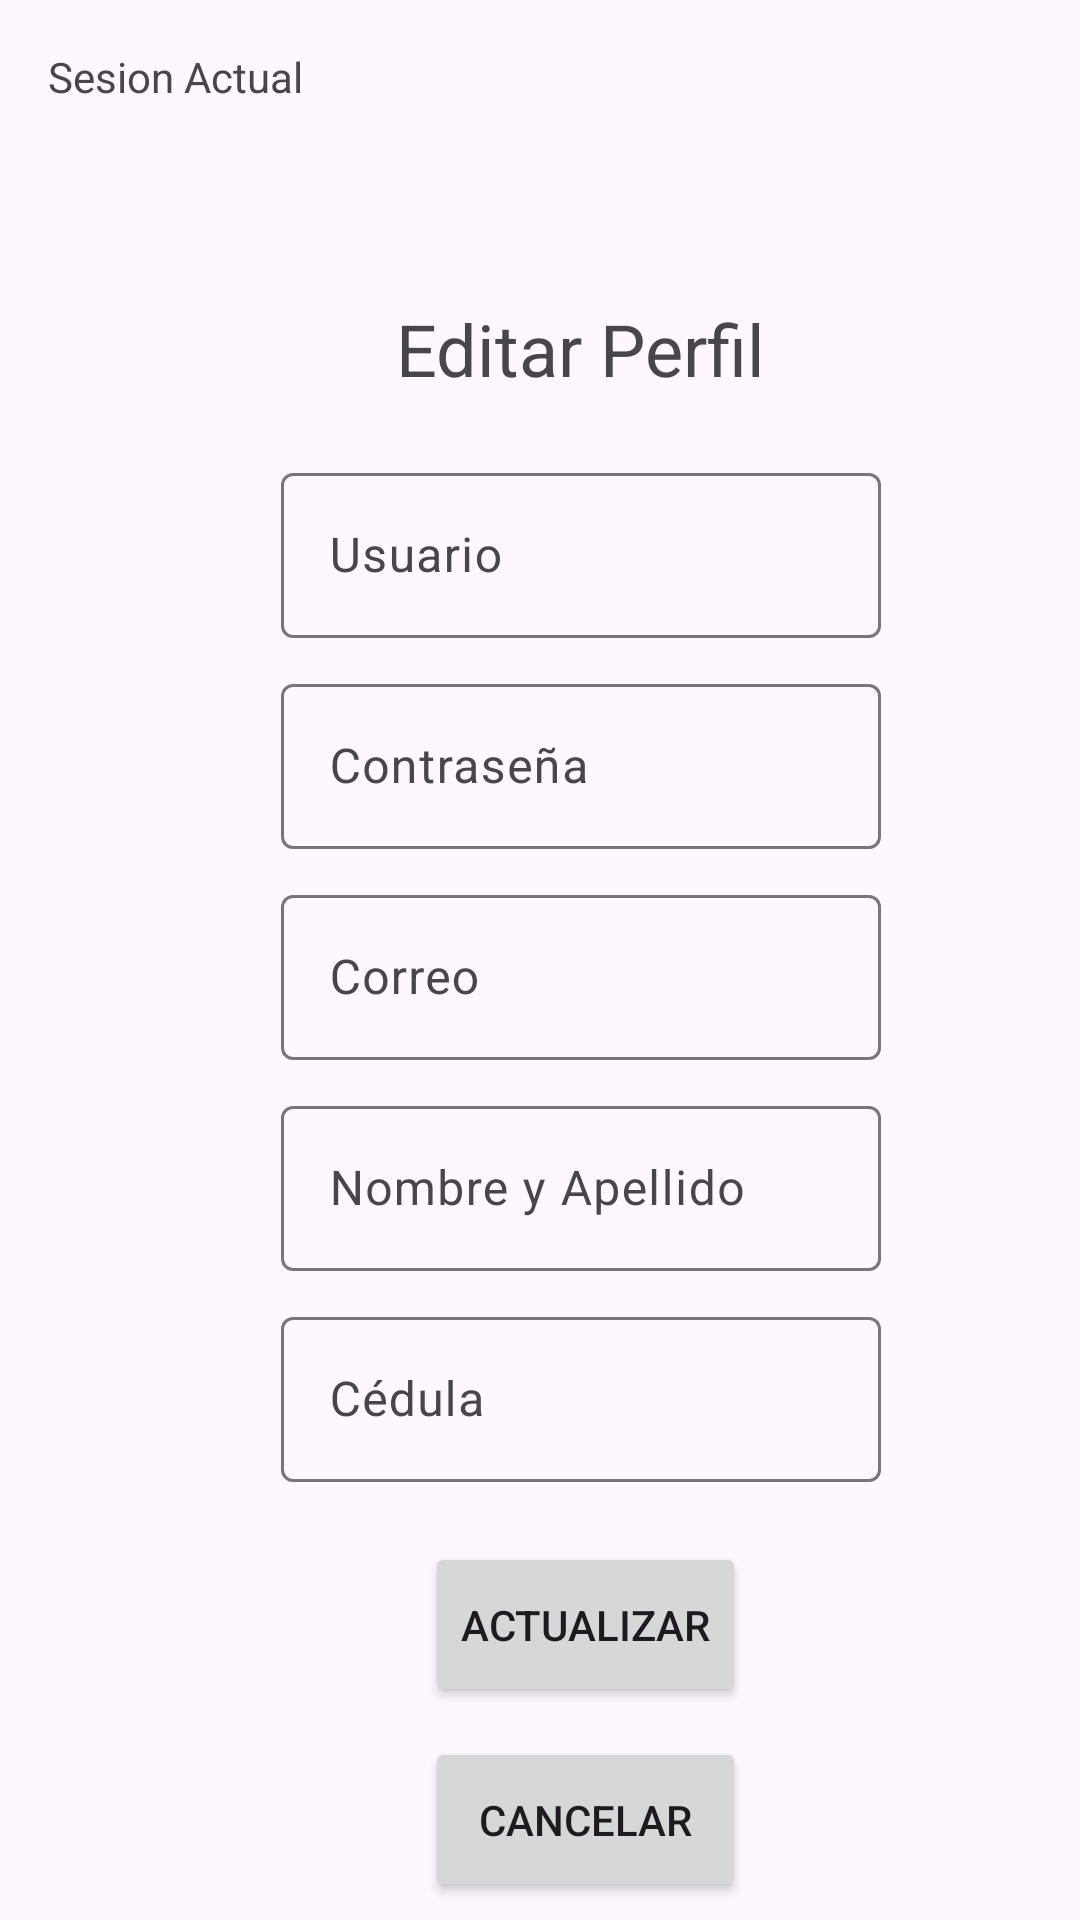

Produce the Android XML layout that renders to this screen, including the resource entries it uses.
<!-- AndroidManifest.xml: application theme Theme.AppGTC -->
<!-- res/layout/editar.xml -->
<?xml version="1.0" encoding="utf-8"?>
<androidx.constraintlayout.widget.ConstraintLayout xmlns:android="http://schemas.android.com/apk/res/android"
    xmlns:app="http://schemas.android.com/apk/res-auto"
    xmlns:tools="http://schemas.android.com/tools"
    android:layout_width="match_parent"
    android:layout_height="match_parent"
    android:background="@mipmap/fondo_main"
    tools:context=".Editar">

    <TextView
        android:id="@+id/textView_editar"
        android:layout_width="wrap_content"
        android:layout_height="wrap_content"
        android:layout_marginStart="132dp"
        android:layout_marginTop="100dp"
        android:text="@string/editar_perfil"
        android:textSize="24sp"
        app:layout_constraintStart_toStartOf="parent"
        app:layout_constraintTop_toTopOf="parent" />

    <com.google.android.material.textfield.TextInputLayout
        android:id="@+id/textInputLayout_editar_usuario"
        android:layout_width="200dp"
        android:layout_height="wrap_content"
        android:layout_marginTop="20dp"
        app:layout_constraintEnd_toEndOf="@id/textView_editar"
        app:layout_constraintStart_toStartOf="@id/textView_editar"
        app:layout_constraintTop_toBottomOf="@id/textView_editar">

        <EditText
            android:id="@+id/editText_editar_usuario"
            android:layout_width="match_parent"
            android:layout_height="55dp"
            android:ems="10"
            android:hint="@string/usuario"
            android:inputType="text"
            android:minHeight="48dp" />

    </com.google.android.material.textfield.TextInputLayout>


    <com.google.android.material.textfield.TextInputLayout
        android:id="@+id/textInputLayout_editar_contraseña"
        android:layout_width="0dp"
        android:layout_height="wrap_content"
        android:layout_marginTop="10dp"
        app:layout_constraintEnd_toEndOf="@id/textInputLayout_editar_usuario"
        app:layout_constraintStart_toStartOf="@id/textInputLayout_editar_usuario"
        app:layout_constraintTop_toBottomOf="@id/textInputLayout_editar_usuario">

        <EditText
            android:id="@+id/editText_editar_contraseña"
            android:layout_width="match_parent"
            android:layout_height="55dp"
            android:ems="10"
            android:hint="@string/contraseña"
            android:inputType="textPassword"
            android:minHeight="48dp" />

    </com.google.android.material.textfield.TextInputLayout>

    <com.google.android.material.textfield.TextInputLayout
        android:id="@+id/textInputLayout_editar_correo"
        android:layout_width="200dp"
        android:layout_height="wrap_content"
        android:layout_marginTop="10dp"
        app:layout_constraintEnd_toEndOf="@id/textInputLayout_editar_contraseña"
        app:layout_constraintStart_toStartOf="@id/textInputLayout_editar_contraseña"
        app:layout_constraintTop_toBottomOf="@id/textInputLayout_editar_contraseña">

        <EditText
            android:id="@+id/editText_editar_correo"
            android:layout_width="match_parent"
            android:layout_height="55dp"
            android:ems="10"
            android:hint="@string/correo"
            android:inputType="textEmailAddress"
            android:minHeight="48dp" />
    </com.google.android.material.textfield.TextInputLayout>

    <com.google.android.material.textfield.TextInputLayout
        android:id="@+id/textInputLayout_editar_nombre"
        android:layout_width="200dp"
        android:layout_height="wrap_content"
        android:layout_marginTop="10dp"
        app:layout_constraintEnd_toEndOf="@id/textInputLayout_editar_correo"
        app:layout_constraintStart_toStartOf="@id/textInputLayout_editar_correo"
        app:layout_constraintTop_toBottomOf="@id/textInputLayout_editar_correo">

        <EditText
            android:id="@+id/editText_editar_nombre"
            android:layout_width="match_parent"
            android:layout_height="55dp"
            android:ems="10"
            android:hint="@string/nombre_y_apellido"
            android:inputType="text"
            android:minHeight="48dp" />
    </com.google.android.material.textfield.TextInputLayout>

    <com.google.android.material.textfield.TextInputLayout
        android:id="@+id/textInputLayout_editar_cedula"
        android:layout_width="200dp"
        android:layout_height="wrap_content"
        android:layout_marginTop="10dp"
        app:layout_constraintEnd_toEndOf="@id/textInputLayout_editar_nombre"
        app:layout_constraintStart_toStartOf="@id/textInputLayout_editar_nombre"
        app:layout_constraintTop_toBottomOf="@id/textInputLayout_editar_nombre">

        <EditText
            android:id="@+id/editText_editar_cedula"
            android:layout_width="match_parent"
            android:layout_height="55dp"
            android:ems="10"
            android:hint="@string/cedula"
            android:inputType="text"
            android:minHeight="48dp" />
    </com.google.android.material.textfield.TextInputLayout>

    <Button
        android:id="@+id/button_editar_actualizar"
        android:layout_width="wrap_content"
        android:layout_height="55dp"
        android:layout_marginStart="36dp"
        android:layout_marginTop="20dp"
        android:text="@string/actualizar"
        app:layout_constraintEnd_toEndOf="@id/textInputLayout_editar_cedula"
        app:layout_constraintHorizontal_bias="0.209"
        app:layout_constraintStart_toStartOf="@id/textInputLayout_editar_cedula"
        app:layout_constraintTop_toBottomOf="@id/textInputLayout_editar_cedula" />

    <Button
        android:id="@+id/button_editar_cancelar"
        android:layout_width="0dp"
        android:layout_height="55dp"
        android:layout_marginTop="10dp"
        android:text="@string/cancelar"
        app:layout_constraintEnd_toEndOf="@id/button_editar_actualizar"
        app:layout_constraintStart_toStartOf="@id/button_editar_actualizar"
        app:layout_constraintTop_toBottomOf="@id/button_editar_actualizar" />

    <TextView
        android:id="@+id/textView_editar_SesionActual"
        android:layout_width="wrap_content"
        android:layout_height="wrap_content"
        android:layout_marginStart="16dp"
        android:layout_marginTop="16dp"
        android:text="Sesion Actual"
        app:layout_constraintStart_toStartOf="parent"
        app:layout_constraintTop_toTopOf="parent" />

</androidx.constraintlayout.widget.ConstraintLayout>
<!-- resources referenced by this layout -->
<resources>
  <string name="actualizar">Actualizar</string>
  <string name="cancelar">Cancelar</string>
  <string name="cedula">Cédula</string>
  <string name="correo">Correo</string>
  <string name="editar_perfil">Editar Perfil</string>
  <string name="nombre_y_apellido">Nombre y Apellido</string>
  <string name="usuario">Usuario</string>
  <style name="Theme.AppGTC" parent="Base.Theme.AppGTC" />
  <style name="Base.Theme.AppGTC" parent="Theme.Material3.DayNight.NoActionBar">
          
          
      </style>
</resources>
